Photos from the image-classification dataset "HAM10000" in the GitHub repository adikuma/Skin-Lesion-Classification. Its 5 classes are: akiec, bcc, bkl, mel, vasc.

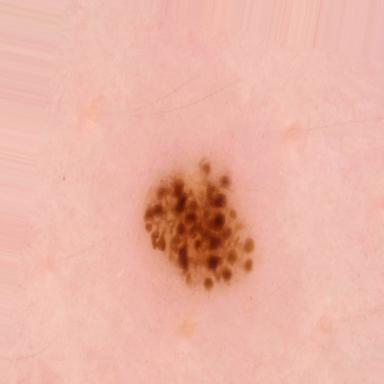
Label: mel

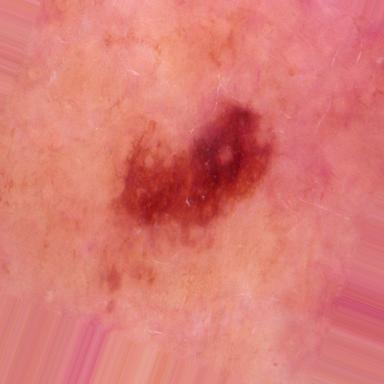
Label: bkl

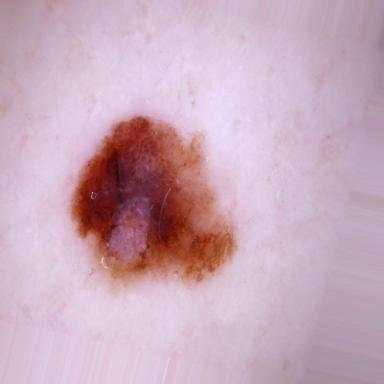
Label: mel

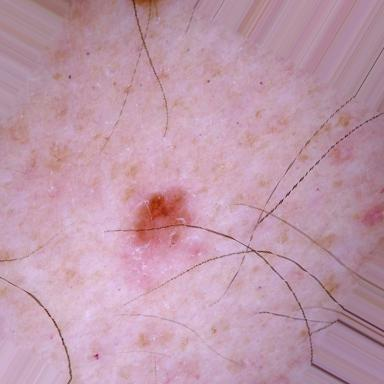
Label: bcc

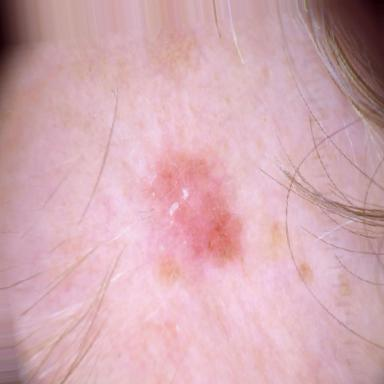
Label: akiec

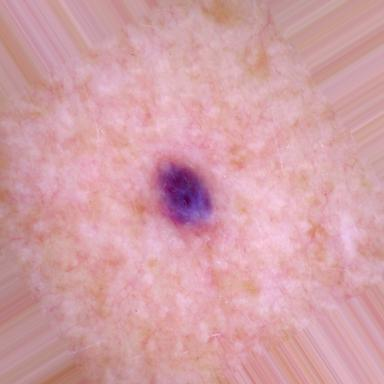
Label: vasc
